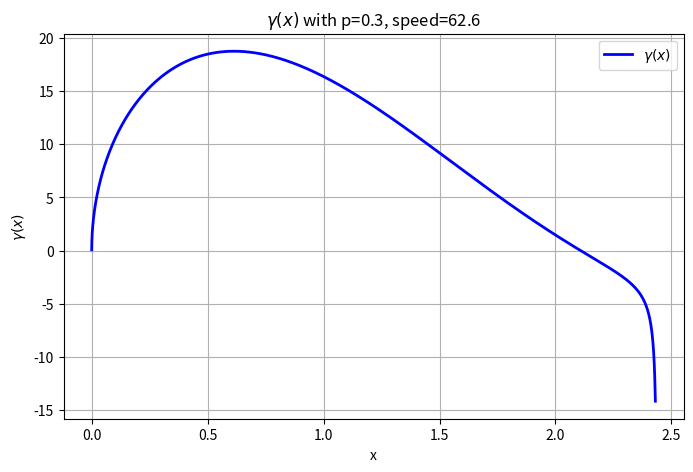

Recreate this plot in Python.
import matplotlib.pyplot as plt
import numpy as np
import scipy.integrate as integrate

PRECISION = 30
PLOT_PRECISION = 1000
P = 0.3
C = 75.3 / 30.9
ALPHA = 0.01472
SPEED = 62.6

coefficients = np.zeros(PRECISION)

def dz(theta, p):
    exp = np.exp(- ((1 - np.cos(theta))/2)**2)
    term1 = exp * p * (np.cos(theta) - 1)
    return term1 + p - p/np.e

def gamma(theta, coefficients, speed):
    term1 = coefficients[0] * (1 - np.cos(theta))/(np.sin(theta))
    term2 = 0
    for i in range(1, coefficients.size):
        term2 = term2 + coefficients[i] * np.sin(i * theta)
    return 2 * speed * (term1 + term2)

dz_integral, _ = integrate.quad(lambda theta: dz(theta, P), 0, np.pi)
coefficients[0] = ALPHA - (1/np.pi) * dz_integral

for i in range(1, PRECISION):
    dz_cos_integral, _ = integrate.quad(lambda theta: dz(theta, P) * np.cos(i * theta), 0, np.pi)
    coefficients[i] = (2/np.pi) * dz_cos_integral

r = np.linspace(0, np.pi - 0.1, PLOT_PRECISION)

fig, ax = plt.subplots(figsize=(8, 5))

ax.plot( (C/2)*(1 - np.cos(r)), gamma(r, coefficients, SPEED), color='blue', linewidth=2, label=r'$\gamma(x)$')

ax.set_title(f"$\gamma(x)$ with p={P}, speed={SPEED}")
ax.set_xlabel("x")
ax.set_ylabel(r'$\gamma(x)$')
ax.grid(True)
ax.legend()

plt.show()
